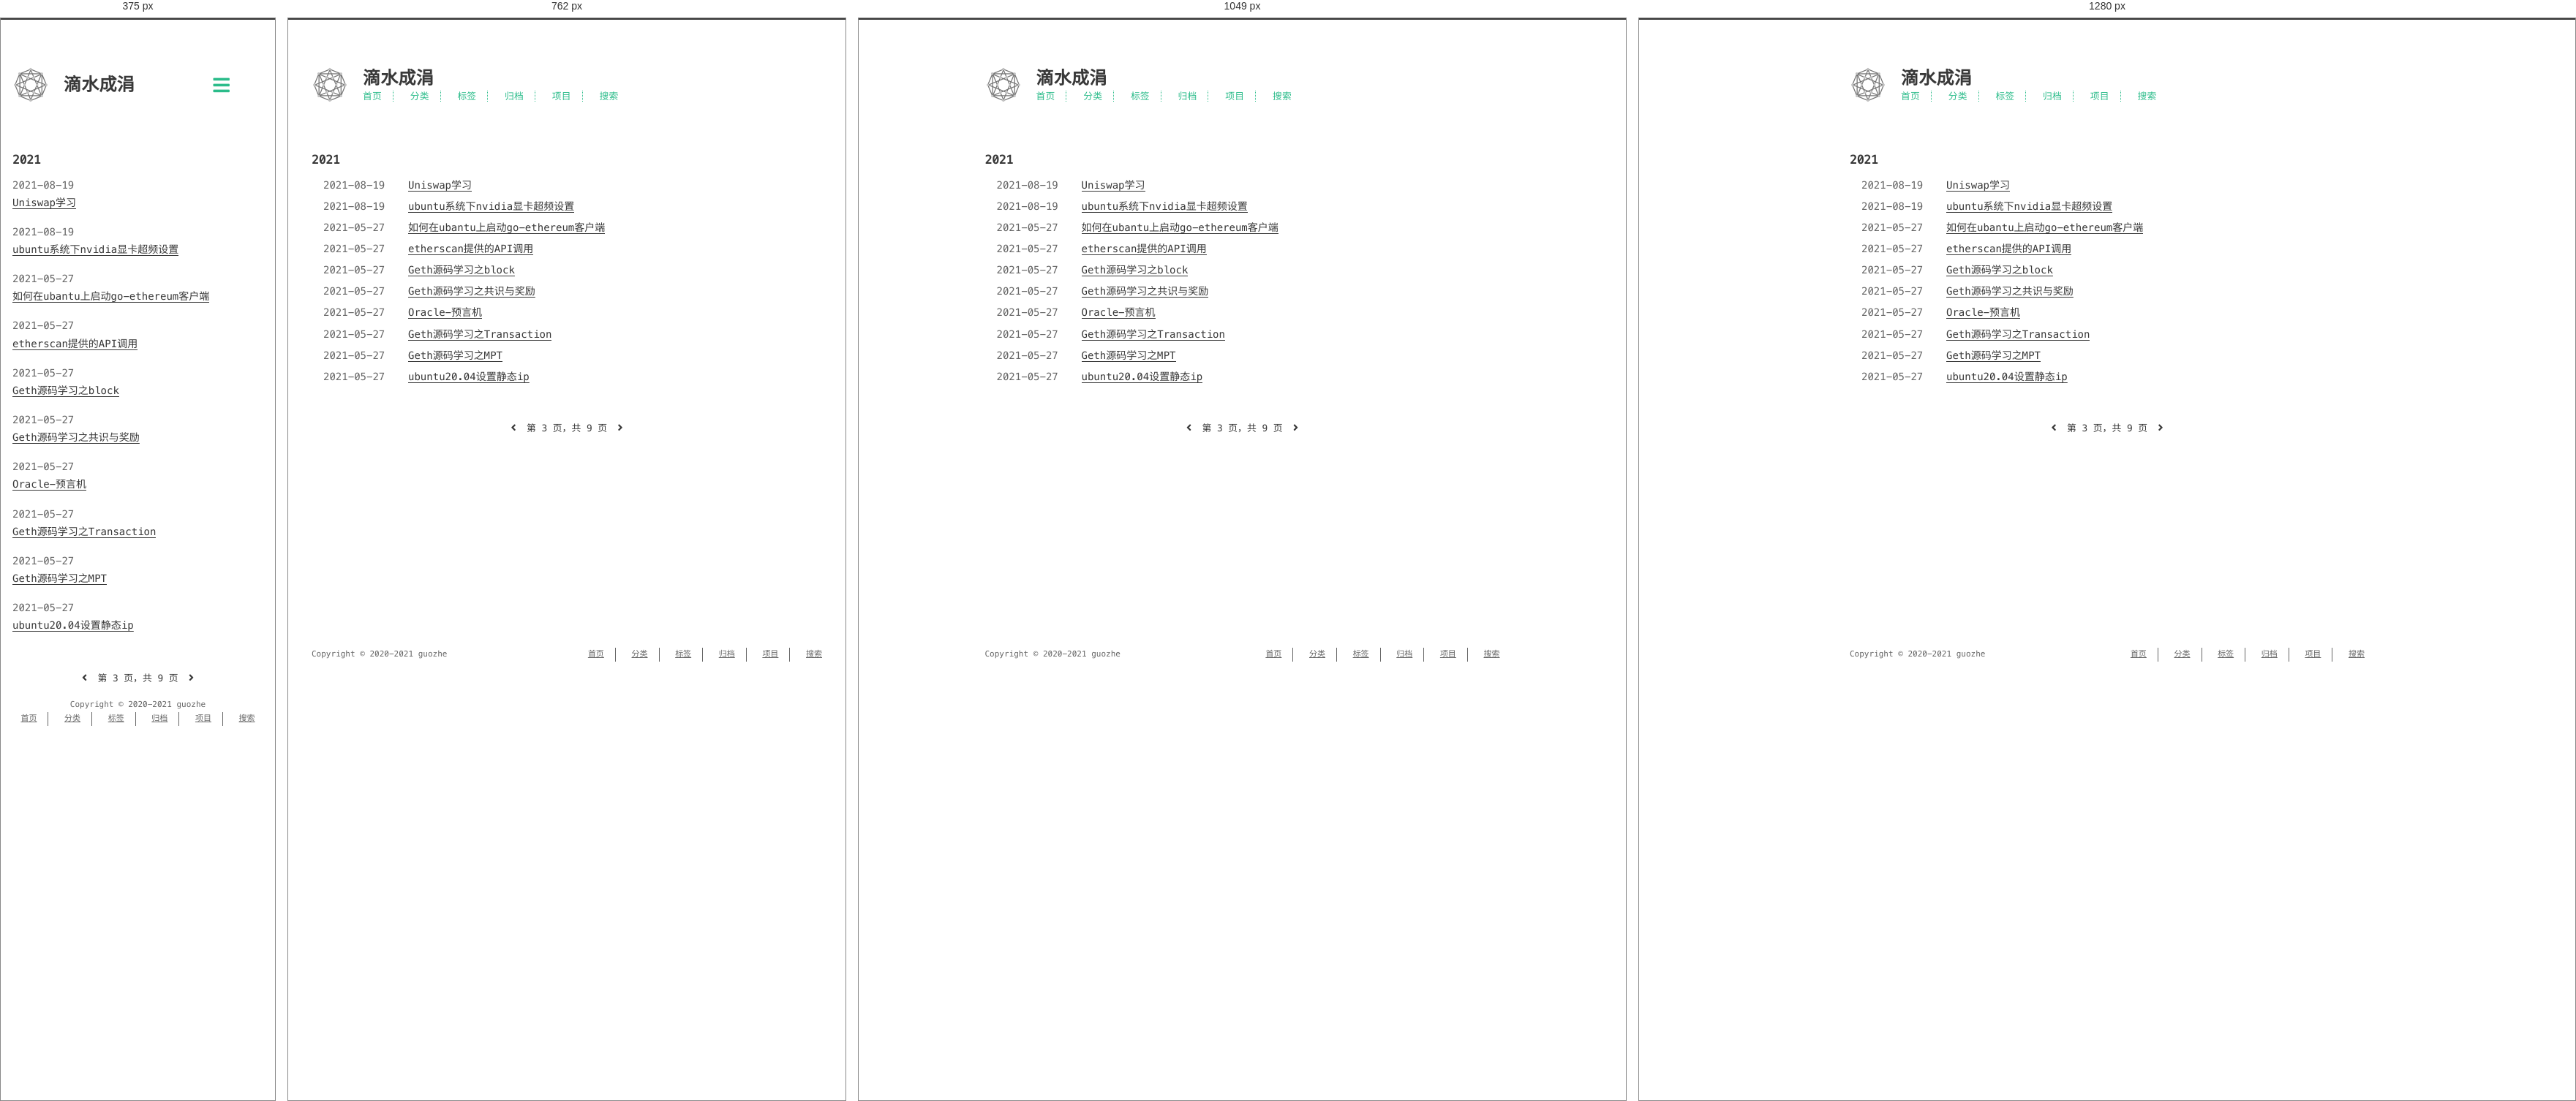
Rendered at 375 px, 762 px, 1049 px and 1280 px, left to right.

<!-- file: index.html -->
<!DOCTYPE html>
<html lang=zh>
<head>
    <!-- so meta -->
    <meta charset="utf-8">
    <meta http-equiv="X-UA-Compatible" content="IE=edge">
    <meta name="HandheldFriendly" content="True">
    <meta name="viewport" content="width=device-width, initial-scale=1, maximum-scale=1" />
    <meta property="og:type" content="website">
<meta property="og:title" content="滴水成涓">
<meta property="og:url" content="https://guozhe001.github.io/archives/page/3/index.html">
<meta property="og:site_name" content="滴水成涓">
<meta property="og:locale" content="zh_CN">
<meta property="article:author" content="guozhe">
<meta name="twitter:card" content="summary">
    
    
      
        
          <link rel="shortcut icon" href="/images/favicon.ico">
        
      
      
        
          <link rel="icon" type="image/png" href="/images/favicon-192x192.png" sizes="192x192">
        
      
      
        
          <link rel="apple-touch-icon" sizes="180x180" href="/images/apple-touch-icon.png">
        
      
    
    <!-- title -->
    <title>归档</title>
    <!-- styles -->
    
<link rel="stylesheet" href="/css/style.css">

    <!-- persian styles -->
    
      
<link rel="stylesheet" href="/css/rtl.css">

    
    <!-- rss -->
    
    
<meta name="generator" content="Hexo 5.4.0"><link rel="alternate" href="/atom.xml" title="滴水成涓" type="application/atom+xml">
</head>

<body class="max-width mx-auto px3 ltr">
    
    <div class="content index py4">
        
          <header id="header">
  <a href="/">
  
    
      <div id="logo" style="background-image: url(/images/favicon.gif);"></div>
    
  
    <div id="title">
      <h1>滴水成涓</h1>
    </div>
  </a>
  <div id="nav">
    <ul>
      <li class="icon">
        <a href="#"><i class="fas fa-bars fa-2x"></i></a>
      </li>
       
        <li><a href="/">首页</a></li>
       
        <li><a href="/categories/">分类</a></li>
       
        <li><a href="/tags/">标签</a></li>
       
        <li><a href="/archives/">归档</a></li>
       
        <li><a target="_blank" rel="noopener" href="https://github.com/guozhe001">项目</a></li>
       
        <li><a href="/search/">搜索</a></li>
      
    </ul>
  </div>
</header>

        
        <div id="archive">
  <ul class="post-list">
    
    
    
    
      
      
      
      
        <h2>2021</h2>
      
      <li class="post-item">
        
    <div class="meta">
      
        
          <time datetime="2021-08-19T14:08:38.712Z" itemprop="dateModified">2021-08-19</time>
        
      
    </div>


        <span>
    
        <a class="" href="/2021/08/19/blockchain/eth/DeFi/Uniswap%E5%AD%A6%E4%B9%A0/">Uniswap学习</a>
    


</span>
      </li>
    
      
      
      
      
      <li class="post-item">
        
    <div class="meta">
      
        
          <time datetime="2021-08-19T14:00:55.855Z" itemprop="dateModified">2021-08-19</time>
        
      
    </div>


        <span>
    
        <a class="" href="/2021/04/02/others/ubuntu%E7%B3%BB%E7%BB%9F%E4%B8%8Bnvidia%E6%98%BE%E5%8D%A1%E8%B6%85%E9%A2%91%E8%AE%BE%E7%BD%AE/">ubuntu系统下nvidia显卡超频设置</a>
    


</span>
      </li>
    
      
      
      
      
      <li class="post-item">
        
    <div class="meta">
      
        
          <time datetime="2021-05-26T17:52:27.105Z" itemprop="dateModified">2021-05-27</time>
        
      
    </div>


        <span>
    
        <a class="" href="/2021/05/27/blockchain/eth/ubantu%E7%B3%BB%E7%BB%9F%E5%AE%89%E8%A3%85go-ethereum%E5%AE%A2%E6%88%B7%E7%AB%AF/">如何在ubantu上启动go-ethereum客户端</a>
    


</span>
      </li>
    
      
      
      
      
      <li class="post-item">
        
    <div class="meta">
      
        
          <time datetime="2021-05-26T17:52:27.104Z" itemprop="dateModified">2021-05-27</time>
        
      
    </div>


        <span>
    
        <a class="" href="/2021/05/27/blockchain/eth/etherscan%E6%8F%90%E4%BE%9B%E7%9A%84API%E8%B0%83%E7%94%A8/">etherscan提供的API调用</a>
    


</span>
      </li>
    
      
      
      
      
      <li class="post-item">
        
    <div class="meta">
      
        
          <time datetime="2021-05-26T17:52:27.103Z" itemprop="dateModified">2021-05-27</time>
        
      
    </div>


        <span>
    
        <a class="" href="/2021/05/27/blockchain/eth/Geth%E6%BA%90%E7%A0%81%E5%AD%A6%E4%B9%A0%E4%B9%8Bblock/">Geth源码学习之block</a>
    


</span>
      </li>
    
      
      
      
      
      <li class="post-item">
        
    <div class="meta">
      
        
          <time datetime="2021-05-26T17:52:27.103Z" itemprop="dateModified">2021-05-27</time>
        
      
    </div>


        <span>
    
        <a class="" href="/2021/05/27/blockchain/eth/Geth%E6%BA%90%E7%A0%81%E5%AD%A6%E4%B9%A0%E4%B9%8B%E5%85%B1%E8%AF%86%E4%B8%8E%E5%A5%96%E5%8A%B1/">Geth源码学习之共识与奖励</a>
    


</span>
      </li>
    
      
      
      
      
      <li class="post-item">
        
    <div class="meta">
      
        
          <time datetime="2021-05-26T17:52:27.103Z" itemprop="dateModified">2021-05-27</time>
        
      
    </div>


        <span>
    
        <a class="" href="/2021/05/27/blockchain/eth/Oracle-%E9%A2%84%E8%A8%80%E6%9C%BA/">Oracle-预言机</a>
    


</span>
      </li>
    
      
      
      
      
      <li class="post-item">
        
    <div class="meta">
      
        
          <time datetime="2021-05-26T17:52:27.102Z" itemprop="dateModified">2021-05-27</time>
        
      
    </div>


        <span>
    
        <a class="" href="/2021/05/27/blockchain/eth/Geth%E6%BA%90%E7%A0%81%E5%AD%A6%E4%B9%A0%E4%B9%8BTransaction/">Geth源码学习之Transaction</a>
    


</span>
      </li>
    
      
      
      
      
      <li class="post-item">
        
    <div class="meta">
      
        
          <time datetime="2021-05-26T17:52:27.101Z" itemprop="dateModified">2021-05-27</time>
        
      
    </div>


        <span>
    
        <a class="" href="/2021/05/27/blockchain/eth/Geth%E6%BA%90%E7%A0%81%E5%AD%A6%E4%B9%A0%E4%B9%8BMPT/">Geth源码学习之MPT</a>
    


</span>
      </li>
    
      
      
      
      
      <li class="post-item">
        
    <div class="meta">
      
        
          <time datetime="2021-05-26T17:33:49.609Z" itemprop="dateModified">2021-05-27</time>
        
      
    </div>


        <span>
    
        <a class="" href="/2021/04/02/others/ubuntu20.04%E8%AE%BE%E7%BD%AE%E9%9D%99%E6%80%81ip/">ubuntu20.04设置静态ip</a>
    


</span>
      </li>
    
  </ul>
  
    <div class="pagination">
        
            <a href="/archives/page/2/"><i class="fas fa-angle-left"></i></a>
        
        <span class="page-number">第 3 页，共 9 页</span>
        
            <a href="/archives/page/4/"><i class="fas fa-angle-right"></i>
            </a>
        
    </div>


</div>

        
        <footer id="footer">
  <div class="footer-left">
    Copyright &copy;
    
    
    2020-2021
    guozhe
  </div>
  <div class="footer-right">
    <nav>
      <ul>
         
          <li><a href="/">首页</a></li>
         
          <li><a href="/categories/">分类</a></li>
         
          <li><a href="/tags/">标签</a></li>
         
          <li><a href="/archives/">归档</a></li>
         
          <li><a target="_blank" rel="noopener" href="https://github.com/guozhe001">项目</a></li>
         
          <li><a href="/search/">搜索</a></li>
        
      </ul>
    </nav>
  </div>
</footer>

    </div>
    <!-- styles -->

<link rel="stylesheet" href="/lib/font-awesome/css/all.min.css">


<link rel="stylesheet" href="/lib/justified-gallery/css/justifiedGallery.min.css">


    <!-- jquery -->

<script src="/lib/jquery/jquery.min.js"></script>


<script src="/lib/justified-gallery/js/jquery.justifiedGallery.min.js"></script>

<!-- clipboard -->


<script src="/js/main.js"></script>

<!-- search -->

<!-- Google Analytics -->

<!-- Baidu Analytics -->

<!-- Cloudflare Analytics -->

<!-- Umami Analytics -->

<!-- Disqus Comments -->


</body>
</html>


/* @media block from style.css */
@media (min-width: 540px) {
  .image-wrap {
    flex-direction: row;
    margin-bottom: 2rem;
  }
  .image-wrap .image-block {
    flex: 1 0 35%;
    margin-right: 2rem;
  }
  .image-wrap p {
    flex: 1 0 65%;
  }
}

/* @media block from style.css */
@media (max-width: 480px) {
  .px3 {
    padding-right: 1rem;
    padding-left: 1rem;
  }
  .my4 {
    margin-top: 2rem;
    margin-bottom: 2rem;
  }
}

/* @media block from style.css */
@media (min-width: 480px) {
  p {
    text-align: justify;
  }
}

/* @media block from style.css */
@media screen and (max-width: 480px) {
  #header #title {
    display: table;
    margin-right: 5rem;
    min-height: 50px;
  }
  #header #title h1 {
    display: table-cell;
    vertical-align: middle;
  }
  #header #nav ul a:hover {
    background: none;
  }
  #header #nav ul li {
    display: none;
    border-right: 0;
  }
  #header #nav ul li.icon {
    position: absolute;
    top: 77px;
    right: 1rem;
    display: inline-block;
  }
  #header #nav ul.responsive li {
    display: block;
  }
  #header #nav li:not(:first-child) {
    padding-top: 1rem;
    padding-left: 70px;
    font-size: 1rem;
  }
}

/* @media block from style.css */
@media screen and (max-width: 500px) {
  #header-post {
    display: none;
  }
}

/* @media block from style.css */
@media screen and (max-width: 900px) {
  #header-post #menu-icon {
    display: none;
  }
  #header-post #actions {
    display: none;
  }
}

/* @media block from style.css */
@media screen and (max-width: 1199px) {
  #header-post #toc {
    display: none;
  }
}

/* @media block from style.css */
@media screen and (min-width: 900px) {
  #header-post #menu-icon-tablet {
    display: none !important;
  }
  #header-post #top-icon-tablet {
    display: none !important;
  }
}

/* @media block from style.css */
@media screen and (min-width: 1199px) {
  #header-post #actions {
    width: auto;
  }
  #header-post #actions ul {
    display: inline-block;
    float: right;
  }
  #header-post #actions .info {
    display: inline;
    float: left;
    margin-right: 2rem;
    font-style: italic;
  }
}

/* @media block from style.css */
@media screen and (min-width: 500px) {
  #footer-post-container {
    display: none;
  }
}

/* @media block from style.css */
@media (min-width: 480px) {
  .post-list .post-item {
    display: flex;
    margin-bottom: 5px;
  }
  .post-list .post-item .meta {
    text-align: left;
  }
}

/* @media block from style.css */
@media (min-width: 480px) {
  .article-tag,
  .article-category {
    display: inline;
  }
  .article-tag:before,
  .article-category:before {
    content: "|";
  }
}

/* @media block from style.css */
@media (min-width: 480px) {
  #archive .post-list .post-item {
    display: flex;
    margin-bottom: 5px;
    margin-left: 1rem;
  }
  #archive .post-list .post-item .meta {
    text-align: left;
  }
}

/* @media block from style.css */
@media (min-width: 39rem) {
  #footer {
    display: flex;
    flex-flow: row wrap;
    justify-content: space-between;
    align-items: center;
    align-content: center;
    margin-bottom: 20px;
  }
  #footer .footer-left {
    align-self: flex-start;
    margin-right: 20px;
  }
  #footer .footer-right {
    align-self: flex-end;
  }
}

/* @media block from rtl.css */
@media screen and (min-width: 480px) {
  .rtl .post-list .post-item .meta {
    text-align: left;
  }
}

/* @media block from rtl.css */
@media screen and (max-width: 480px) {
  .rtl #header #title {
    margin-left: 5rem;
    margin-right: 0;
  }
  .rtl #header #nav ul li {
    left: 1rem;
    right: auto;
    border: 0;
  }
}